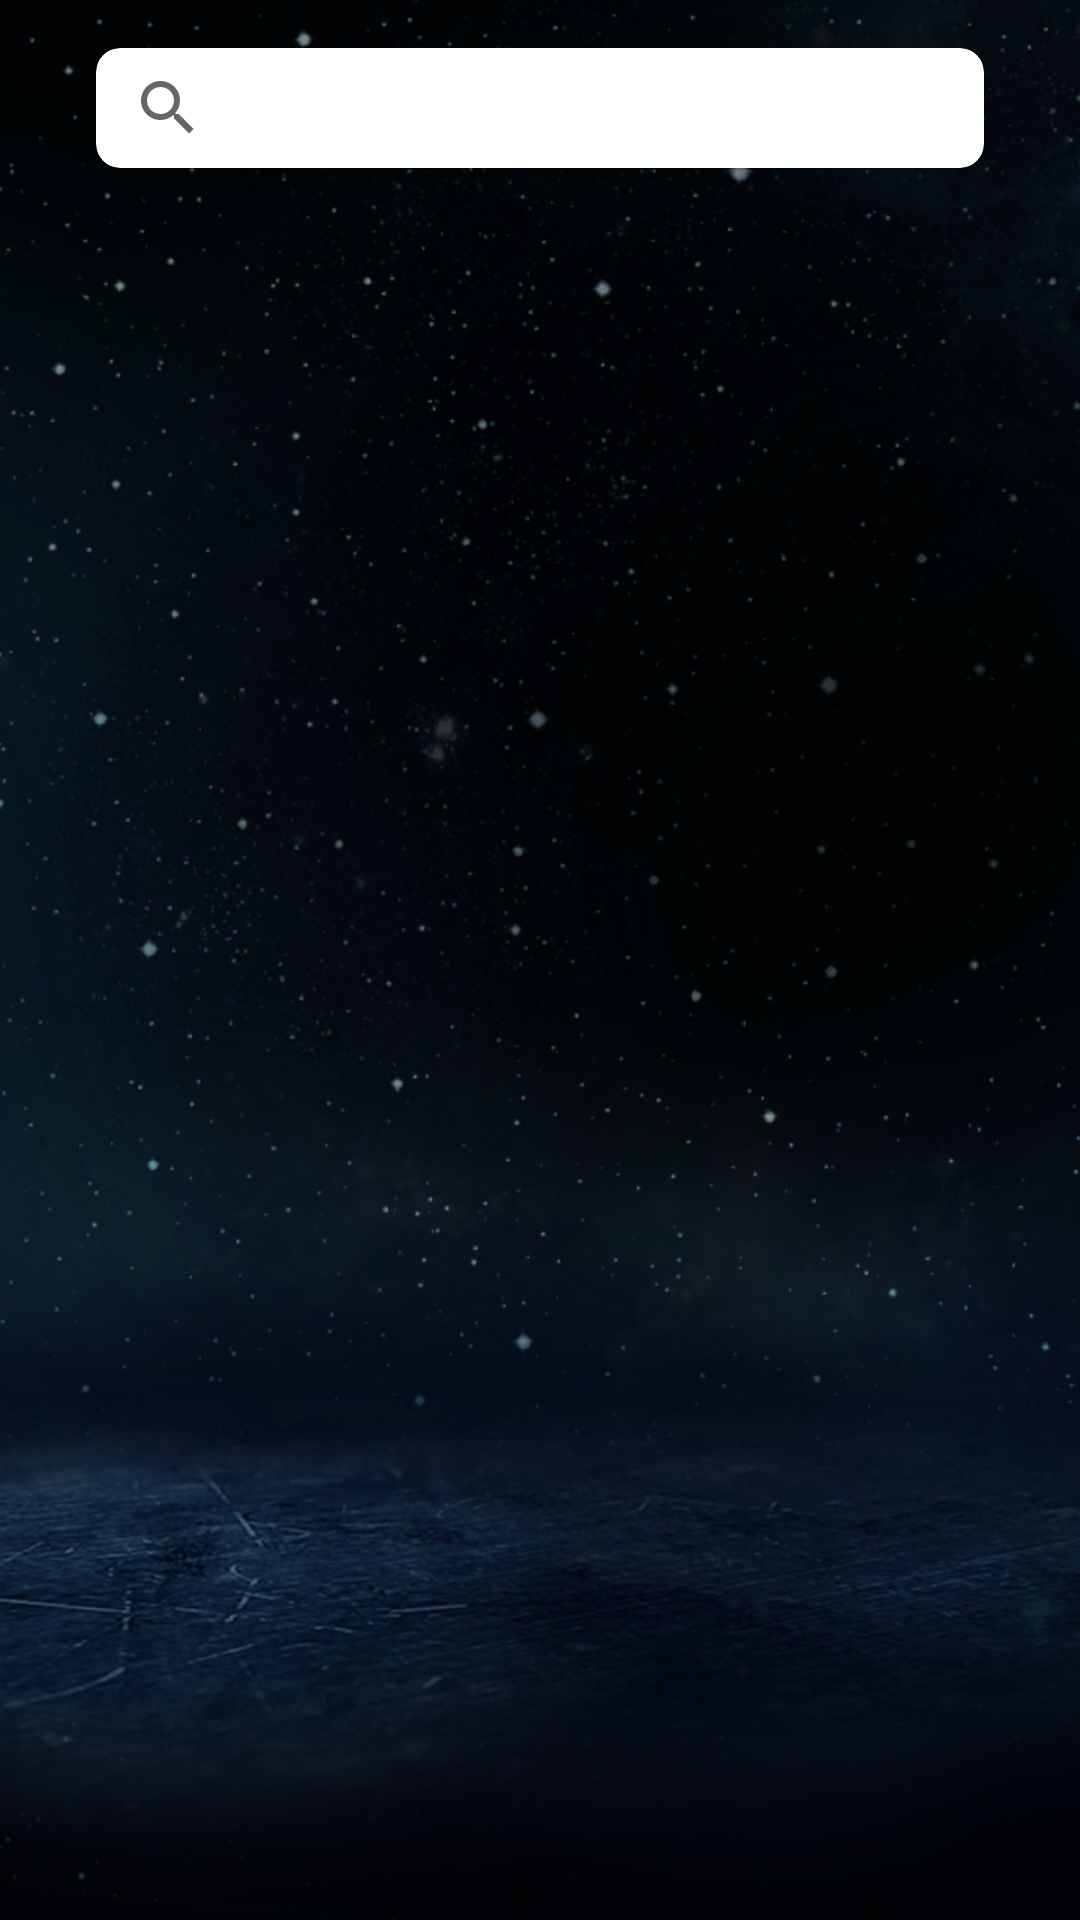

Produce the Android XML layout that renders to this screen, including the resource entries it uses.
<!-- AndroidManifest.xml: activity theme CustomTheme -->
<!-- res/layout/activity_support.xml -->
<?xml version="1.0" encoding="utf-8"?>
<androidx.constraintlayout.widget.ConstraintLayout xmlns:android="http://schemas.android.com/apk/res/android"
    xmlns:app="http://schemas.android.com/apk/res-auto"
    xmlns:tools="http://schemas.android.com/tools"
    android:layout_width="match_parent"
    android:layout_height="match_parent"
    tools:context="com.forgamers.mobile.accelerator.game.SupportActivity"
    android:background="@drawable/ic_background">

    <androidx.cardview.widget.CardView
        android:id="@+id/searchCardView"
        android:layout_width="296dp"
        android:layout_height="40dp"
        android:layout_marginTop="16dp"
        android:queryHint="@string/search_text"
        app:layout_constraintEnd_toEndOf="parent"
        app:layout_constraintStart_toStartOf="parent"
        app:layout_constraintTop_toTopOf="parent"
        app:cardCornerRadius="8dp">

        <SearchView
            android:id="@+id/searchView"
            android:layout_width="296dp"
            android:layout_height="40dp" />
    </androidx.cardview.widget.CardView>

    <ListView
        android:id="@+id/listView"
        android:layout_width="296dp"
        android:layout_height="620dp"
        app:layout_constraintBottom_toBottomOf="parent"
        app:layout_constraintEnd_toEndOf="parent"
        app:layout_constraintStart_toStartOf="parent"
        app:layout_constraintTop_toBottomOf="@+id/searchCardView"
        android:stackFromBottom = "true"/>
</androidx.constraintlayout.widget.ConstraintLayout>
<!-- resources referenced by this layout -->
<resources>
  <!-- drawable ic_background: png bitmap (drawable-hdpi, 365952 bytes) -->
  <string name="search_text">搜尋遊戲名稱</string>
  <style name="CustomTheme" parent="Theme.AppCompat.Light">
          <item name="contentInsetStart">0dp</item>
          <item name="contentInsetEnd">0dp</item>
          <item name="android:windowActivityTransitions">true</item>
          <item name="android:windowEnterTransition">@transition/fade_anim</item>
           <item name="android:windowExitTransition">@transition/fade_anim</item>
          <item name="android:textColor">@color/white</item>
      </style>
  <color name="white">#FFFFFFFF</color>
</resources>
